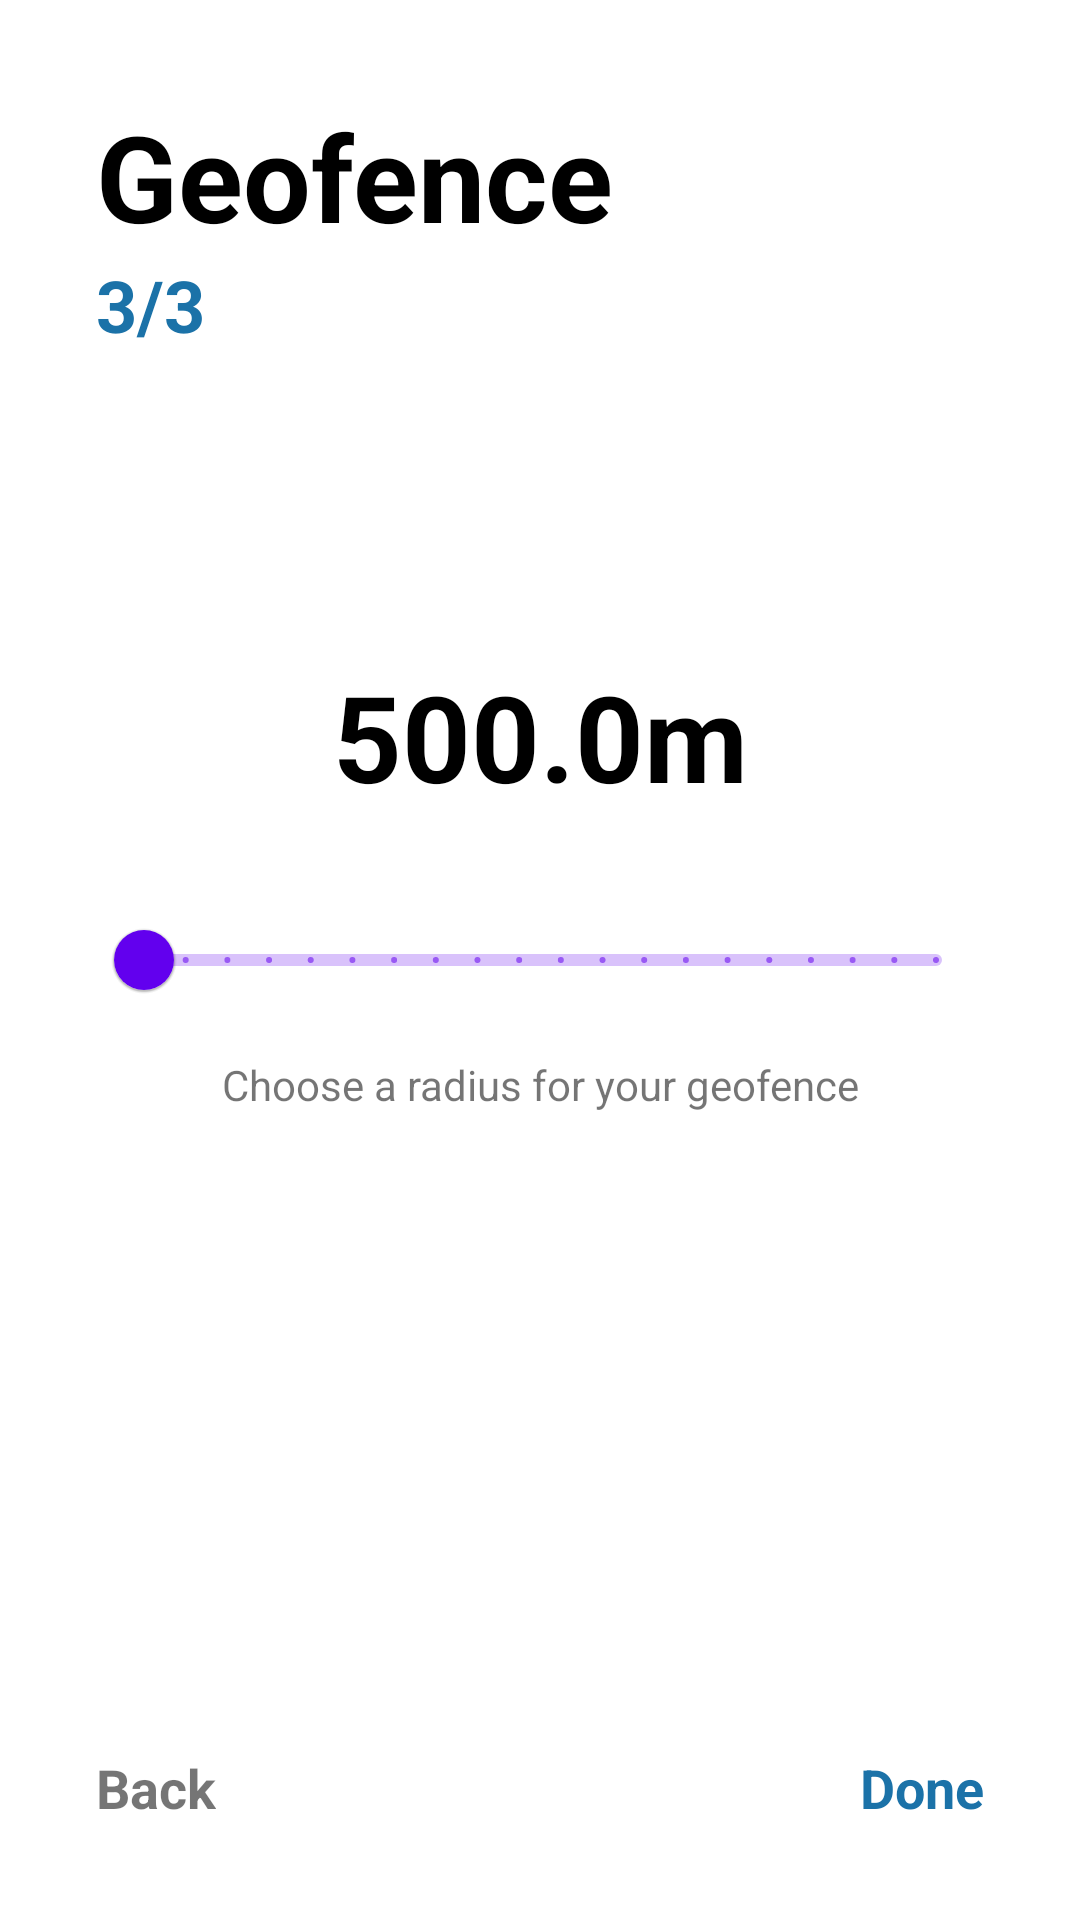

Android layout source for this screen:
<!-- AndroidManifest.xml: application theme Theme.My_attendance -->
<!-- res/layout/fragment_third_step.xml -->
<?xml version="1.0" encoding="utf-8"?>
<layout xmlns:android="http://schemas.android.com/apk/res/android"
    xmlns:app="http://schemas.android.com/apk/res-auto"
    xmlns:tools="http://schemas.android.com/tools">

    <data>
        <variable
            name="sharedViewModel"
            type="com.test.my_attendance.viewmodels.SharedViewModel" />
    </data>

    <androidx.constraintlayout.widget.ConstraintLayout
        android:layout_width="match_parent"
        android:layout_height="match_parent"
        tools:context=".ui.addgeofence.ThirdStepFragment">

        <TextView
            android:id="@+id/geofenceThree_textView"
            android:layout_width="wrap_content"
            android:layout_height="wrap_content"
            android:layout_marginStart="32dp"
            android:layout_marginTop="32dp"
            android:text="Geofence"
            android:textColor="@color/black"
            android:textSize="40sp"
            android:textStyle="bold"
            app:layout_constraintStart_toStartOf="parent"
            app:layout_constraintTop_toTopOf="parent" />

        <TextView
            android:id="@+id/stepThree_textView"
            android:layout_width="wrap_content"
            android:layout_height="wrap_content"
            android:text="3/3"
            android:textColor="@color/blue_primary"
            android:textSize="24sp"
            android:textStyle="bold"
            app:layout_constraintStart_toStartOf="@+id/geofenceThree_textView"
            app:layout_constraintTop_toBottomOf="@+id/geofenceThree_textView" />

        <TextView
            android:id="@+id/slider_value_textView"
            android:layout_width="0dp"
            android:layout_height="wrap_content"
            android:layout_marginBottom="24dp"
            android:text="500.0m"
            android:textAlignment="center"
            android:textColor="@color/black"
            android:textSize="40sp"
            android:textStyle="bold"
            app:layout_constraintBottom_toTopOf="@+id/slider"
            app:layout_constraintEnd_toEndOf="@+id/slider"
            app:layout_constraintStart_toStartOf="@+id/slider" />

        <com.google.android.material.slider.Slider
            android:id="@+id/slider"
            updateSliderValueTextView="@{sliderValueTextView}"
            getGeoRadius="@{sharedViewModel}"
            android:layout_width="match_parent"
            android:layout_height="wrap_content"
            android:layout_marginStart="32dp"
            android:layout_marginEnd="32dp"
            android:stepSize="500.0"
            android:value="500.0"
            android:valueFrom="500.0"
            android:valueTo="10000.0"
            app:layout_constraintBottom_toBottomOf="parent"
            app:layout_constraintEnd_toEndOf="parent"
            app:layout_constraintHorizontal_bias="0.5"
            app:layout_constraintStart_toStartOf="parent"
            app:layout_constraintTop_toTopOf="parent" />

        <TextView
            android:id="@+id/geofence_radius_desc"
            android:layout_width="0dp"
            android:layout_height="wrap_content"
            android:layout_marginTop="8dp"
            android:text="Choose a radius for your geofence"
            android:textAlignment="center"
            app:layout_constraintEnd_toEndOf="@+id/slider"
            app:layout_constraintStart_toStartOf="@+id/slider"
            app:layout_constraintTop_toBottomOf="@+id/slider" />

        <TextView
            android:id="@+id/step3_done"
            android:layout_width="wrap_content"
            android:layout_height="wrap_content"
            android:layout_marginEnd="32dp"
            android:layout_marginBottom="32dp"
            android:text="Done"
            android:textColor="@color/blue_primary"
            android:textSize="18sp"
            android:textStyle="bold"
            app:layout_constraintBottom_toBottomOf="parent"
            app:layout_constraintEnd_toEndOf="parent" />

        <TextView
            android:id="@+id/step3_back"
            android:layout_width="wrap_content"
            android:layout_height="wrap_content"
            android:layout_marginStart="32dp"
            android:layout_marginBottom="32dp"
            android:text="Back"
            android:textColor="@color/quantum_grey"
            android:textSize="18sp"
            android:textStyle="bold"
            app:layout_constraintBottom_toBottomOf="parent"
            app:layout_constraintStart_toStartOf="parent" />

    </androidx.constraintlayout.widget.ConstraintLayout>
</layout>
<!-- resources referenced by this layout -->
<resources>
  <color name="black">#FF000000</color>
  <color name="blue_primary">#1B72A8</color>
  <style name="Theme.My_attendance" parent="Theme.MaterialComponents.DayNight.NoActionBar">
          
          <item name="colorPrimary">@color/purple_500</item>
          <item name="colorPrimaryVariant">@color/purple_700</item>
          <item name="colorOnPrimary">@color/white</item>
          
          <item name="colorSecondary">@color/teal_200</item>
          <item name="colorSecondaryVariant">@color/teal_700</item>
          <item name="colorOnSecondary">@color/black</item>
          
          <item name="android:statusBarColor">?attr/colorPrimaryVariant</item>
          
      </style>
  <color name="purple_500">#FF6200EE</color>
  <color name="purple_700">#FF3700B3</color>
  <color name="white">#FFFFFFFF</color>
  <color name="teal_200">#FF03DAC5</color>
  <color name="teal_700">#FF018786</color>
</resources>
